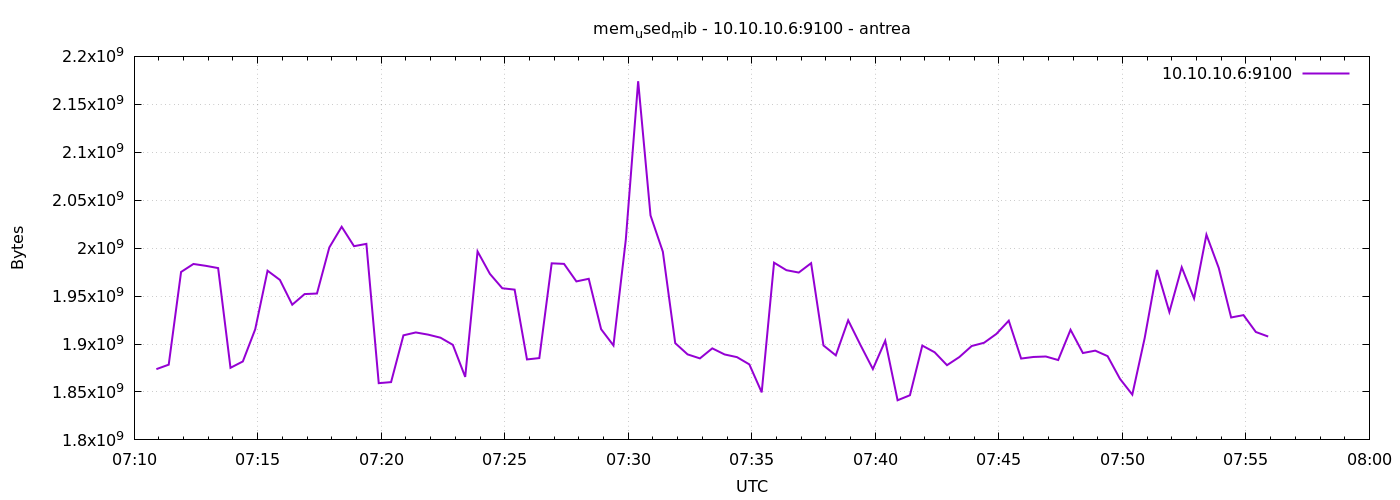

The file beside this chart, header and first rows:
1777273854	1873801216
1777273884	1878462464
1777273914	1975140352
1777273944	1983483904
1777273974	1981562880
1777274004	1979203584
1777274034	1875193856
1777274064	1881825280
1777274094	1915318272
1777274124	1976455168
1777274154	1966870528
1777274184	1941024768
1777274214	1952088064
1777274244	1952665600
1777274274	2000719872
1777274304	2022293504
1777274334	2002038784
1777274364	2004455424
1777274394	1859170304
1777274424	1860276224
1777274454	1909063680
1777274484	1912074240
1777274514	1909792768
1777274544	1906589696
1777274574	1899130880
1777274604	1865699328
1777274634	1996546048
1777274664	1973153792
1777274694	1958170624
1777274724	1956724736
1777274754	1883926528
1777274784	1885331456
1777274814	1984167936
1777274844	1983582208
1777274874	1965301760
1777274904	1968029696
1777274934	1915498496
1777274964	1898491904
1777274994	2008760320
1777275024	2174087168
1777275054	2034143232
1777275084	1996197888
1777275114	1900916736
1777275144	1889193984
1777275174	1885003776
1777275204	1895473152
1777275234	1889103872
1777275264	1886314496
1777275294	1878749184
1777275324	1849565184
1777275354	1984835584
1777275384	1977012224
1777275414	1974534144
1777275444	1984315392
1777275474	1898496000
1777275504	1888165888
1777275534	1924751360
1777275564	1898848256
1777275594	1873899520
1777275624	1903419392
1777275654	1841332224
... 30 more rows
